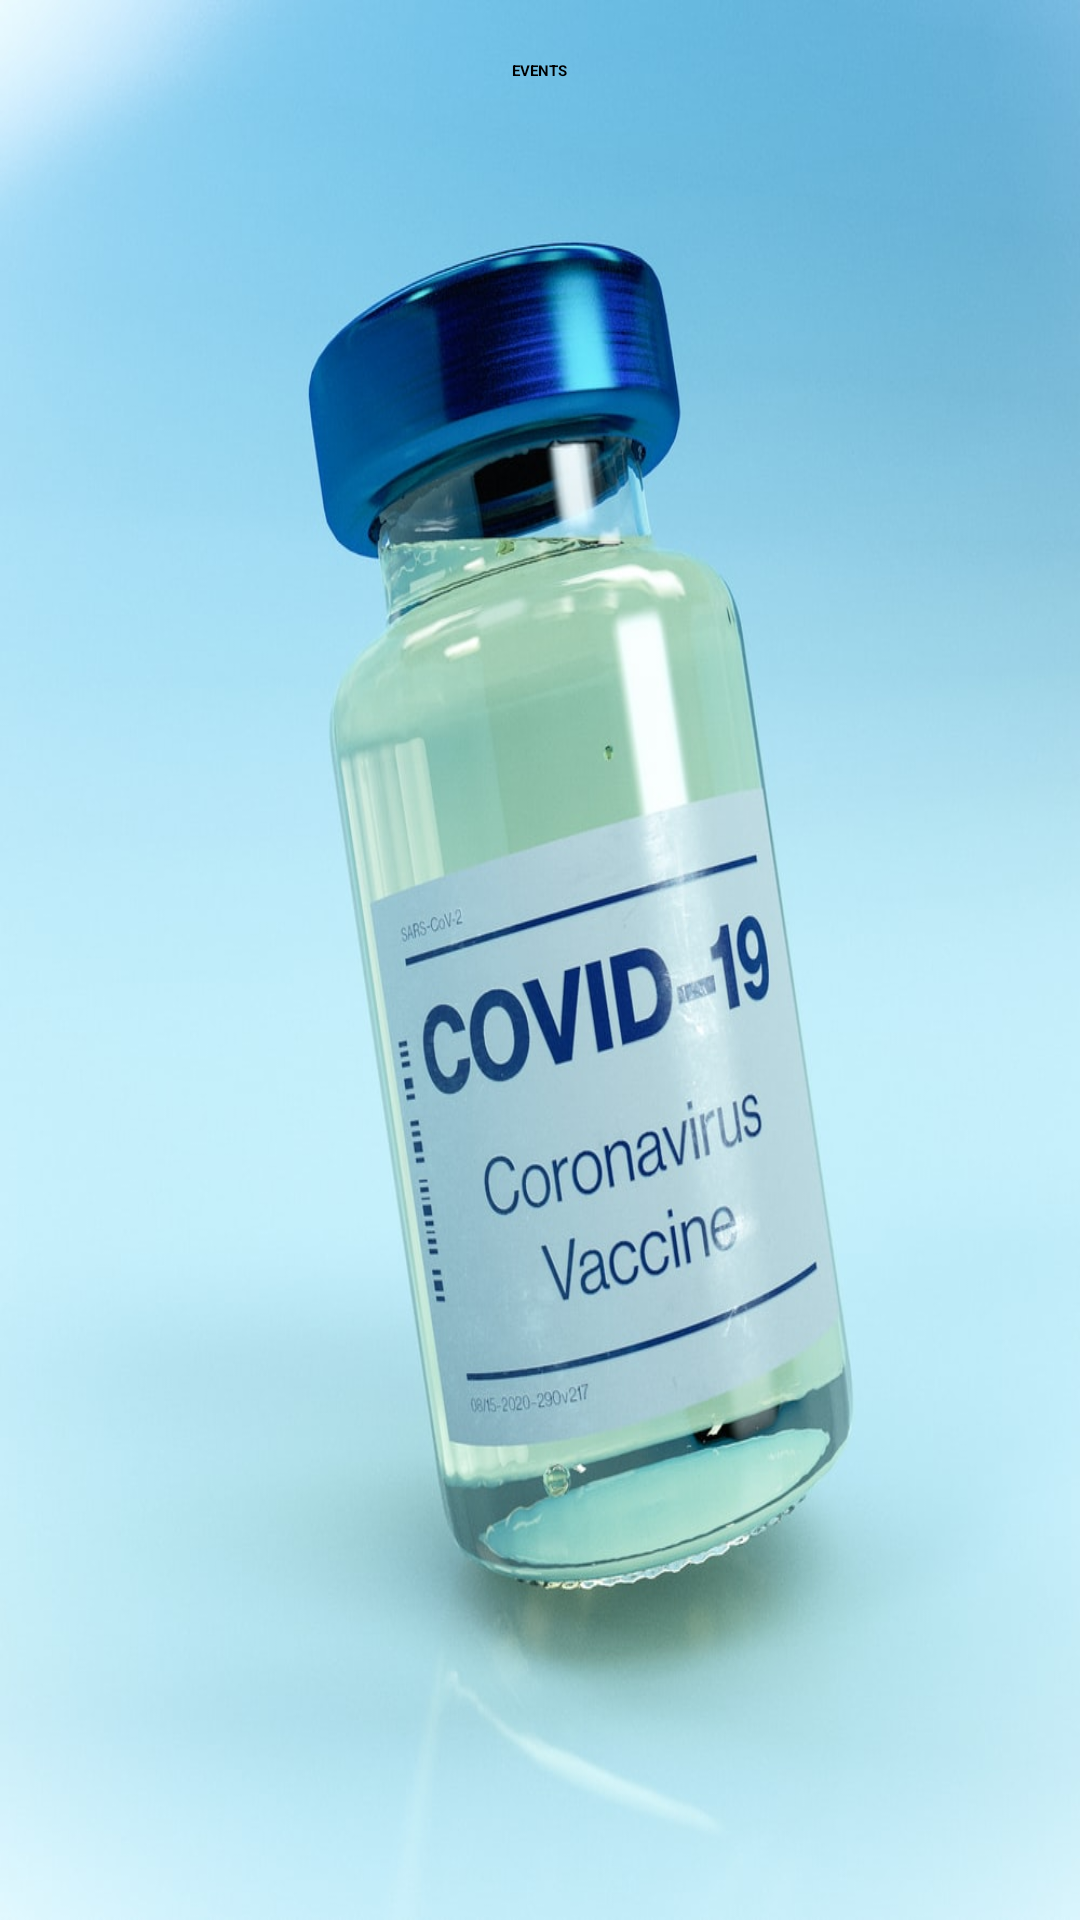

Reconstruct the res/layout file that produces this screen, plus the resources it refers to.
<!-- AndroidManifest.xml: application theme Theme.CovidCare -->
<!-- res/layout/activity_user_view_events.xml -->
<LinearLayout xmlns:android="http://schemas.android.com/apk/res/android"
    android:layout_width="fill_parent"
    android:layout_height="fill_parent"
    android:background="@drawable/c4"
    android:orientation="vertical" >

    <TextView
        android:id="@+id/textView1"
        android:layout_width="wrap_content"
        android:layout_height="wrap_content"
        android:text="EVENTS"
        android:layout_marginTop="20dp"
        android:layout_gravity="center"
        android:layout_marginBottom="20dp"
        android:textStyle="bold"
        android:textAppearance="?android:attr/textAppearanceLarge" />


    <ListView
        android:id="@+id/lvideas"
        android:layout_width="match_parent"
        android:layout_height="wrap_content" >
    </ListView>

</LinearLayout>
<!-- resources referenced by this layout -->
<resources>
  <!-- drawable c4: jpg bitmap (drawable, 89765 bytes) -->
</resources>
